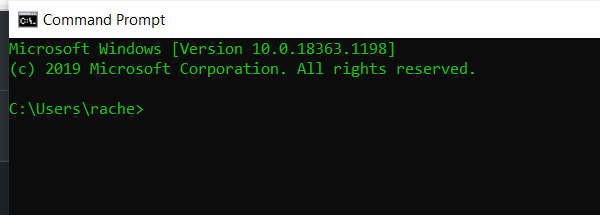
Task: Robotic Enterprise Framework for JAR Project 2 
Workflow: CloseAllApplications

Step 1: Open Application 'cmd.exe  Command Prompt' on the element (cmd.exe)

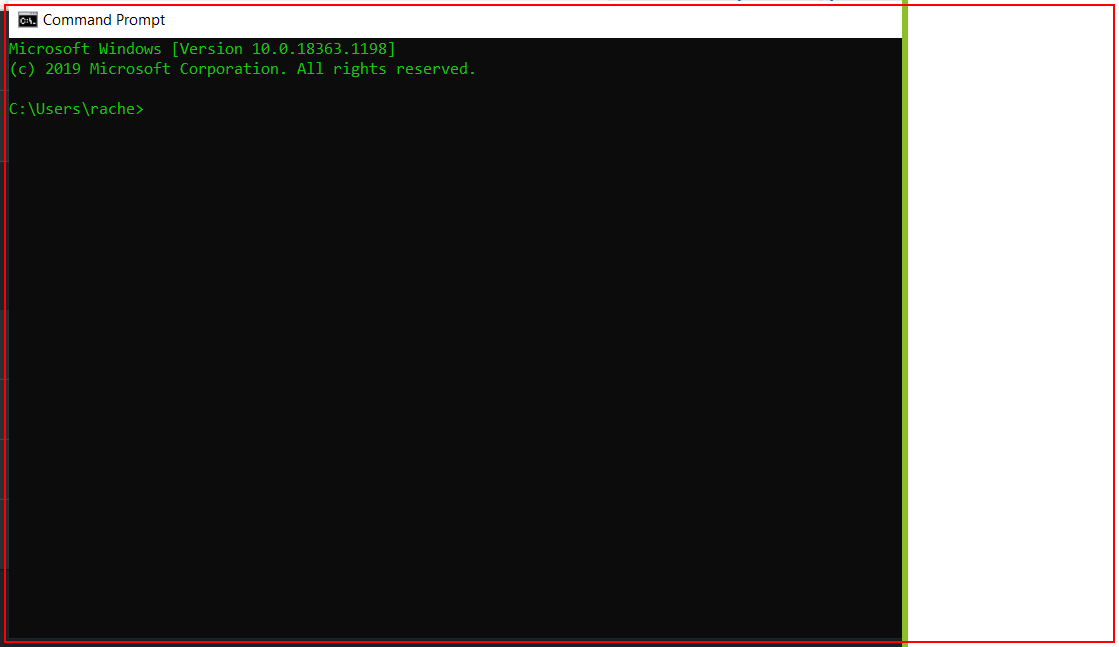
Step 2: type "["taskkill /F /IM " + item.ToString + ".exe[k(enter)]"]" into 'cmd.exe  Command Prompt'